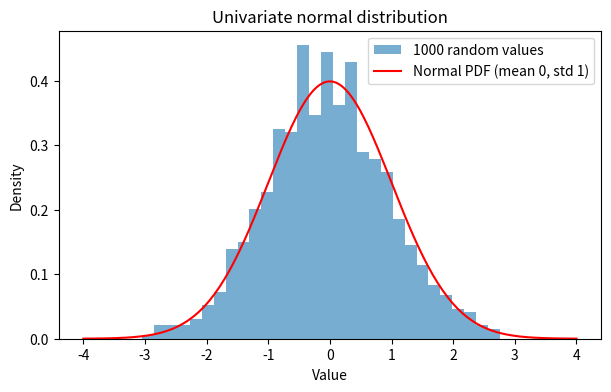
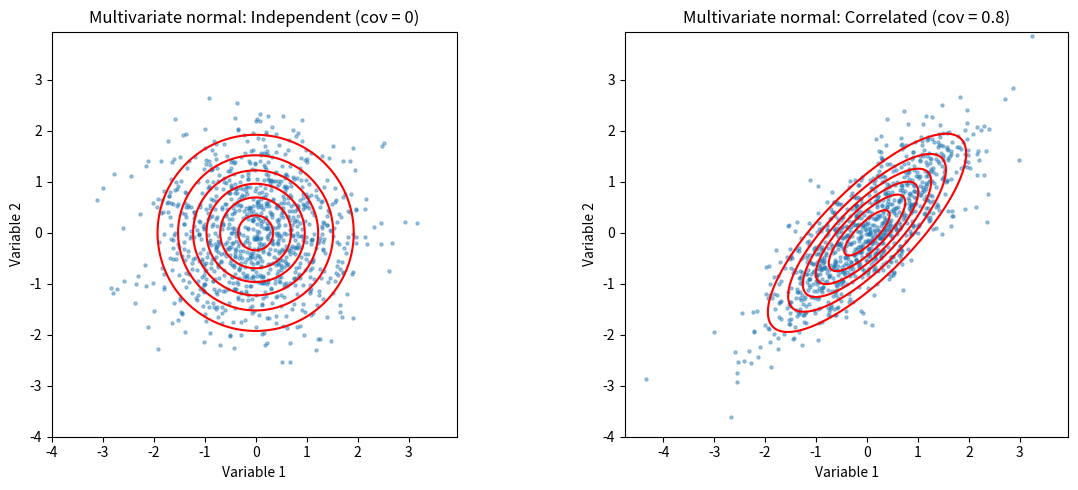
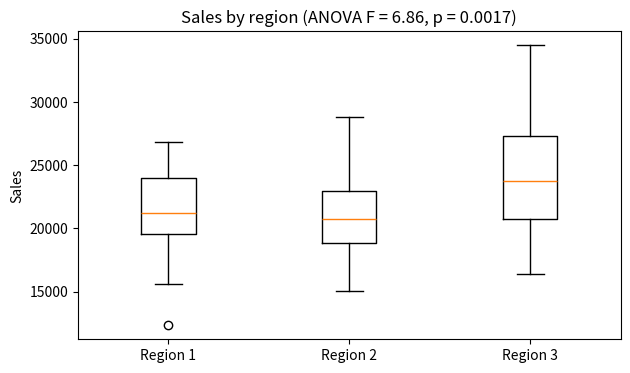
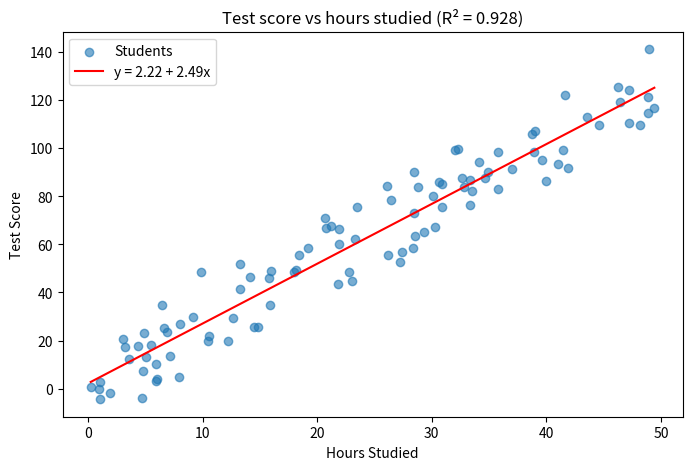

Write Python code to recreate these figures, in order.
import numpy as np
# numpy: for math on lists of numbers (arrays)
import pandas as pd
# pandas: for working with tables (DataFrames)
import matplotlib.pyplot as plt
# matplotlib: for drawing charts
from scipy import stats
# stats: the statistics part of SciPy

from scipy.stats import norm
# norm: the normal distribution with ONE variable
np.random.seed(0)
# fix the random numbers so you get the same results as in the explanation
univariate_data = norm.rvs(size=1000)
# 1000 random values; by default mean = 0 and std = 1 (the code from the hint)
print('Shape:', univariate_data.shape)
# 1000 values in one row: each value is a single number
print('Mean:', round(univariate_data.mean(), 3), '| Std:', round(univariate_data.std(ddof=1), 3))
# close to 0 and 1

x = np.linspace(-4, 4, 200)
# 200 points from -4 to 4 for the curve
plt.figure(figsize=(7, 4))
# a new chart
plt.hist(univariate_data, bins=30, density=True, alpha=0.6, label='1000 random values')
# histogram of the data on the density scale
plt.plot(x, norm.pdf(x), color='red', label='Normal PDF (mean 0, std 1)')
# the exact bell curve
plt.title('Univariate normal distribution')
# chart title
plt.xlabel('Value')
# label of the x axis
plt.ylabel('Density')
# label of the y axis
plt.legend()
# show the labels box
plt.show()
# show the chart

from scipy.stats import multivariate_normal
# multivariate_normal: the normal distribution with SEVERAL variables at once
mean = [0, 0]
# the center of each of the 2 variables
cov = [[1, 0], [0, 1]]  # diagonal covariance, independent variables
# covariance matrix: 1 on the diagonal = variance of each variable; 0 outside = no link between them
multivariate_data = multivariate_normal.rvs(mean=mean, cov=cov, size=1000)
# 1000 random points; each point has 2 numbers (x and y)
print('Shape:', multivariate_data.shape)
# 1000 rows and 2 columns
print('Covariance matrix of the sample:')
# the covariance measured in the data
print(np.cov(multivariate_data.T).round(3))
# np.cov wants the variables as rows, so we flip the table with .T
print('Correlation between the 2 variables:', round(stats.pearsonr(multivariate_data[:, 0], multivariate_data[:, 1])[0], 3))
# close to 0, because the variables are independent

cov_corr = [[1, 0.8], [0.8, 1]]
# the same variances, but now 0.8 outside the diagonal: the variables move together
correlated_data = multivariate_normal.rvs(mean=mean, cov=cov_corr, size=1000)
# 1000 points from the correlated version
print('Correlation in the correlated sample:', round(stats.pearsonr(correlated_data[:, 0], correlated_data[:, 1])[0], 3))
# close to 0.8

xx, yy = np.mgrid[-4:4:0.05, -4:4:0.05]
# a grid of points to draw the density contours (the "height lines" of the 2D bell)
grid = np.dstack((xx, yy))
# stack x and y so each grid point is a pair (x, y)
fig, axes = plt.subplots(1, 2, figsize=(12, 5))
# two charts side by side
for ax, pts, c, title in [(axes[0], multivariate_data, cov, 'Independent (cov = 0)'), (axes[1], correlated_data, cov_corr, 'Correlated (cov = 0.8)')]:
    # draw the same chart for both versions
    ax.scatter(pts[:, 0], pts[:, 1], s=5, alpha=0.4)
    # each random point as a small dot
    ax.contour(xx, yy, multivariate_normal(mean, c).pdf(grid), levels=6, colors='red')
    # red rings of equal density (pdf of the 2D distribution)
    ax.set_title('Multivariate normal: ' + title)
    # chart title
    ax.set_xlabel('Variable 1')
    # label of the x axis
    ax.set_ylabel('Variable 2')
    # label of the y axis
    ax.set_aspect('equal')
    # same scale on both axes, so a circle looks like a circle
plt.tight_layout()
# leave space between the charts
plt.show()
# show the charts

np.random.seed(0)
# Seed for reproducibility (the same random numbers every run)
region1 = np.random.normal(20000, 3000, 30)  # Region 1 sales
# 30 sales values around 20,000 with spread 3,000
region2 = np.random.normal(22000, 3500, 30)  # Region 2 sales
# 30 sales values around 22,000 with spread 3,500
region3 = np.random.normal(25000, 5000, 30)  # Region 3 sales
# 30 sales values around 25,000 with spread 5,000
sales_data = pd.DataFrame({
    'Region 1': region1,
    'Region 2': region2,
    'Region 3': region3
})
# put the three regions in one table, one column per region
print(sales_data.describe().round(0))
# count, mean, std, min, quartiles and max for each region

from scipy.stats import f_oneway
# f_oneway: one-way ANOVA (compares the means of 3 or more groups)
f_value, p_value = f_oneway(sales_data['Region 1'], sales_data['Region 2'], sales_data['Region 3'])
# H0 (null hypothesis): all 3 regions have the same mean sales
print('F-value:', round(f_value, 3))
# variation between the regions / variation inside the regions
print('P-value:', p_value)
# the chance of such an F-value if all regions were really the same
if p_value < 0.05:
    # 0.05 = the usual 5% limit
    print('Reject H0: at least one region has different average sales.')
    # the difference is significant
else:
    # otherwise
    print('Do not reject H0: no proof that the regions differ.')
    # the difference may be chance

from scipy.stats import ttest_ind
# after a significant ANOVA we check the pairs with T-tests, to see which regions differ
pairs = [('Region 1', 'Region 2'), ('Region 1', 'Region 3'), ('Region 2', 'Region 3')]
# the 3 possible pairs
for a, b in pairs:
    # go over each pair
    t_stat, p = ttest_ind(sales_data[a], sales_data[b])
    # T-test for the two regions
    print(f'{a} vs {b}: t = {t_stat:.3f}, p = {p:.4f}')
    # show the result

plt.figure(figsize=(7, 4))
# a new chart
plt.boxplot([sales_data['Region 1'], sales_data['Region 2'], sales_data['Region 3']])
# one box per region (middle line = median)
plt.xticks([1, 2, 3], sales_data.columns)
# region names under the boxes
plt.title(f'Sales by region (ANOVA F = {f_value:.2f}, p = {p_value:.4f})')
# results in the title
plt.ylabel('Sales')
# label of the y axis
plt.show()
# show the chart

from scipy.stats import linregress
# linregress: simple linear regression
np.random.seed(0)
# Seed for reproducibility
X = np.random.rand(100) * 50  # Independent variable (e.g., hours studied)
# 100 random study times between 0 and 50 hours
Y = 2.5 * X + np.random.randn(100) * 10  # Dependent variable (e.g., test scores)
# the score is 2.5 points per hour plus random noise (spread 10)
linear_regression_data = pd.DataFrame({
  'Hours Studied': X,
  'Test Score': Y
})
# put both in one table
print(linear_regression_data.head())
# the first 5 rows

x = linear_regression_data['Hours Studied']
# independent variable (X): what we use to predict
y = linear_regression_data['Test Score']
# dependent variable (Y): what we want to predict
print('Rows:', len(x), '| Missing values:', linear_regression_data.isnull().sum().sum())
# 100 rows, and we check there are no empty cells

result = linregress(x, y)
# fit the line: Test Score = intercept + slope * Hours Studied
print('Slope:', round(result.slope, 4))
# extra points per extra hour of study
print('Intercept:', round(result.intercept, 4))
# the score the line gives for 0 hours
print('R-squared:', round(result.rvalue**2, 4))
# share of the differences in scores explained by study hours
print('Correlation r:', round(result.rvalue, 4))
# Pearson correlation between hours and score
print('P-value:', result.pvalue)
# the chance of such a slope if hours had no effect
print('Standard error of the slope:', round(result.stderr, 4))
# how precise the slope estimate is

order = np.argsort(x.values)
# the order of the rows from fewest to most hours (to draw the line left to right)
plt.figure(figsize=(8, 5))
# a new chart
plt.scatter(x, y, alpha=0.6, label='Students')
# each student as a point
plt.plot(x.values[order], result.intercept + result.slope * x.values[order], color='red', label=f'y = {result.intercept:.2f} + {result.slope:.2f}x')
# the regression line in red, with its formula in the legend
plt.title(f'Test score vs hours studied (R² = {result.rvalue**2:.3f})')
# chart title
plt.xlabel('Hours Studied')
# label of the x axis
plt.ylabel('Test Score')
# label of the y axis
plt.legend()
# show the labels box
plt.show()
# show the chart
